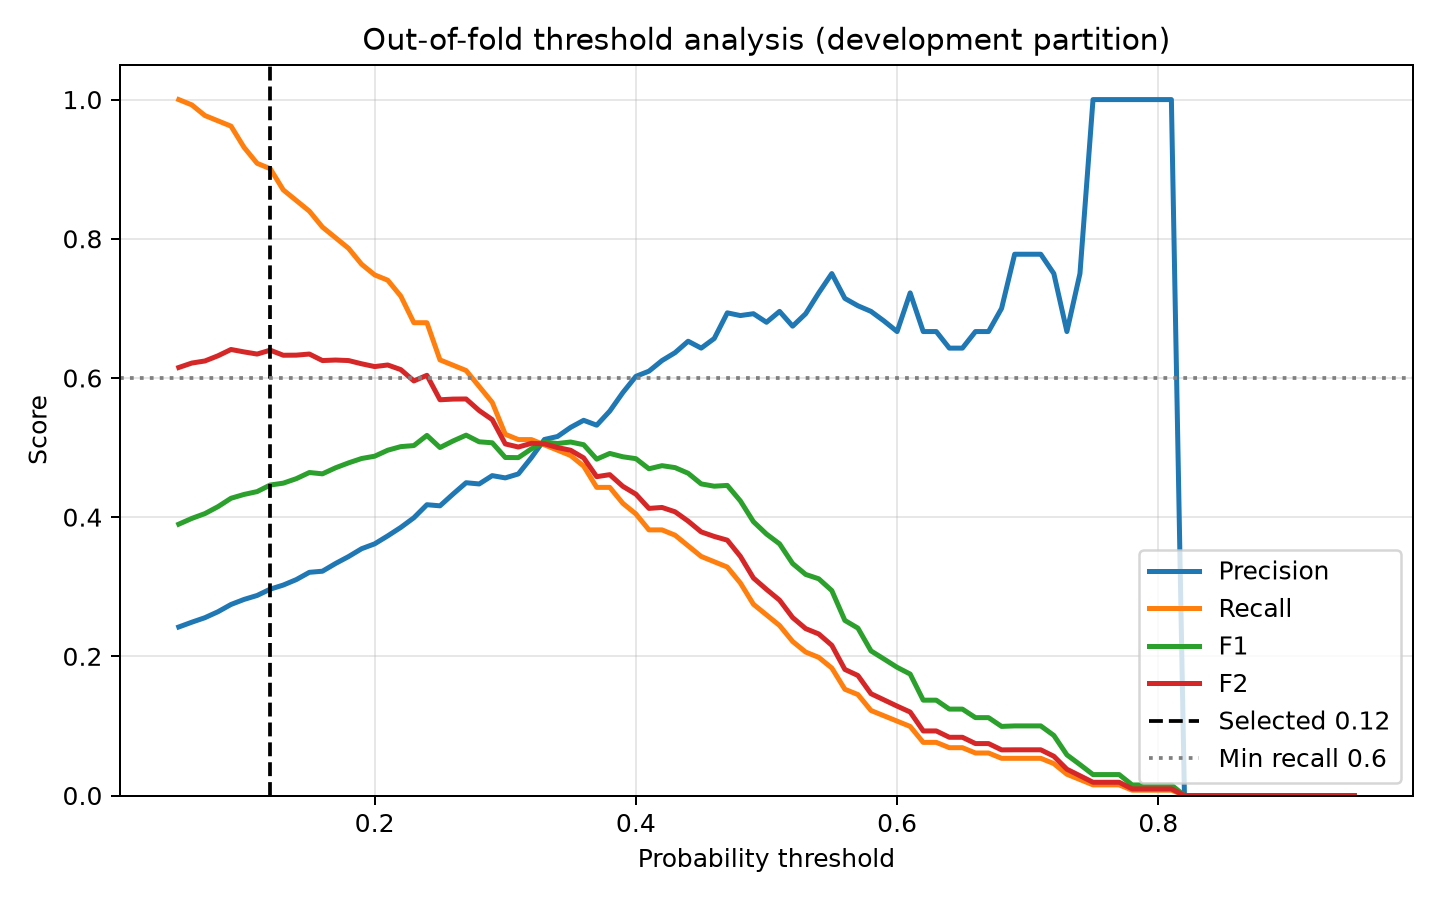

Data behind this chart, as committed beside it:
threshold, accuracy, balanced_accuracy, precision, recall, f1, f2, roc_auc, brier_score, false_positives, false_negatives
0.05, 0.3167, 0.5629, 0.2421, 1.0, 0.3899, 0.615, 0.7748, 0.139, 410, 0
0.06, 0.345, 0.5783, 0.249, 0.9924, 0.3982, 0.6214, 0.7748, 0.139, 392, 1
0.07, 0.3733, 0.5909, 0.2555, 0.9771, 0.4051, 0.6244, 0.7748, 0.139, 373, 3
0.08, 0.4033, 0.6073, 0.264, 0.9695, 0.415, 0.6318, 0.7748, 0.139, 354, 4
0.09, 0.4367, 0.6259, 0.2745, 0.9618, 0.4271, 0.6409, 0.7748, 0.139, 333, 5
0.1, 0.4667, 0.6341, 0.2818, 0.9313, 0.4326, 0.6374, 0.7748, 0.139, 311, 9
0.11, 0.4883, 0.6397, 0.2874, 0.9084, 0.4367, 0.6343, 0.7748, 0.139, 295, 12
0.12, 0.5117, 0.6519, 0.2965, 0.9008, 0.4461, 0.6399, 0.7748, 0.139, 280, 13
0.13, 0.5333, 0.6547, 0.3024, 0.8702, 0.4488, 0.6326, 0.7748, 0.139, 263, 17
0.14, 0.5533, 0.662, 0.3102, 0.855, 0.4553, 0.6328, 0.7748, 0.139, 249, 19
0.15, 0.5767, 0.6714, 0.3207, 0.8397, 0.4641, 0.6344, 0.7748, 0.139, 233, 21
0.16, 0.585, 0.6685, 0.3223, 0.8168, 0.4622, 0.625, 0.7748, 0.139, 225, 24
0.17, 0.6067, 0.6769, 0.3333, 0.8015, 0.4709, 0.6257, 0.7748, 0.139, 210, 26
0.18, 0.625, 0.6831, 0.3433, 0.7863, 0.478, 0.625, 0.7748, 0.139, 197, 28
0.19, 0.645, 0.6876, 0.3546, 0.7634, 0.4843, 0.6203, 0.7748, 0.139, 182, 31
0.2, 0.6567, 0.6896, 0.3616, 0.7481, 0.4876, 0.6164, 0.7748, 0.139, 173, 33
0.21, 0.6717, 0.6965, 0.3731, 0.7405, 0.4962, 0.6186, 0.7748, 0.139, 163, 34
0.22, 0.6883, 0.6989, 0.3852, 0.7176, 0.5013, 0.612, 0.7748, 0.139, 150, 37
0.23, 0.7067, 0.6968, 0.3991, 0.6794, 0.5028, 0.5957, 0.7748, 0.139, 134, 42
0.24, 0.7233, 0.7075, 0.4178, 0.6794, 0.5174, 0.6038, 0.7748, 0.139, 124, 42
0.25, 0.7267, 0.6904, 0.4162, 0.626, 0.5, 0.5687, 0.7748, 0.139, 115, 49
0.26, 0.74, 0.6962, 0.4332, 0.6183, 0.5094, 0.5696, 0.7748, 0.139, 106, 50
0.27, 0.7517, 0.7009, 0.4494, 0.6107, 0.5178, 0.5698, 0.7748, 0.139, 98, 51
0.28, 0.7517, 0.6926, 0.4477, 0.5878, 0.5083, 0.5532, 0.7748, 0.139, 95, 54
0.29, 0.76, 0.6897, 0.4596, 0.5649, 0.5068, 0.5401, 0.7748, 0.139, 87, 57
0.3, 0.76, 0.6732, 0.4564, 0.5191, 0.4857, 0.5052, 0.7748, 0.139, 81, 63
0.31, 0.7633, 0.6726, 0.4621, 0.5115, 0.4855, 0.5007, 0.7748, 0.139, 78, 64
0.32, 0.775, 0.68, 0.4855, 0.5115, 0.4981, 0.506, 0.7748, 0.139, 71, 64
0.33, 0.7867, 0.6847, 0.5116, 0.5038, 0.5077, 0.5054, 0.7748, 0.139, 63, 65
0.34, 0.7883, 0.6831, 0.5159, 0.4962, 0.5058, 0.5, 0.7748, 0.139, 61, 66
0.35, 0.7933, 0.6835, 0.5289, 0.4885, 0.5079, 0.4961, 0.7748, 0.139, 57, 67
0.36, 0.7967, 0.6801, 0.5391, 0.4733, 0.5041, 0.4851, 0.7748, 0.139, 53, 69
0.37, 0.7933, 0.667, 0.5321, 0.4427, 0.4833, 0.4581, 0.7748, 0.139, 51, 73
0.38, 0.8, 0.6713, 0.5524, 0.4427, 0.4915, 0.461, 0.7748, 0.139, 47, 73
0.39, 0.8067, 0.6673, 0.5789, 0.4198, 0.4867, 0.4443, 0.7748, 0.139, 40, 76
0.4, 0.8117, 0.665, 0.6023, 0.4046, 0.484, 0.433, 0.7748, 0.139, 35, 78
0.41, 0.8117, 0.6567, 0.6098, 0.3817, 0.4695, 0.4125, 0.7748, 0.139, 32, 81
0.42, 0.815, 0.6589, 0.625, 0.3817, 0.4739, 0.4139, 0.7748, 0.139, 30, 81
0.43, 0.8167, 0.6572, 0.6364, 0.374, 0.4712, 0.4077, 0.7748, 0.139, 28, 82
0.44, 0.8183, 0.6527, 0.6528, 0.3588, 0.4631, 0.3943, 0.7748, 0.139, 25, 84
0.45, 0.815, 0.6451, 0.6429, 0.3435, 0.4478, 0.3788, 0.7748, 0.139, 25, 86
0.46, 0.8167, 0.6434, 0.6567, 0.3359, 0.4444, 0.3723, 0.7748, 0.139, 23, 87
0.47, 0.8217, 0.6439, 0.6935, 0.3282, 0.4456, 0.3669, 0.7748, 0.139, 19, 88
0.48, 0.8183, 0.6335, 0.6897, 0.3053, 0.4233, 0.3436, 0.7748, 0.139, 18, 91
0.49, 0.815, 0.6203, 0.6923, 0.2748, 0.3934, 0.3125, 0.7748, 0.139, 16, 95
0.5, 0.8117, 0.6127, 0.68, 0.2595, 0.3757, 0.2962, 0.7748, 0.139, 16, 97
0.51, 0.8117, 0.6072, 0.6957, 0.2443, 0.3616, 0.2807, 0.7748, 0.139, 14, 99
0.52, 0.8067, 0.5958, 0.6744, 0.2214, 0.3333, 0.2557, 0.7748, 0.139, 14, 102
0.53, 0.8067, 0.5903, 0.6923, 0.2061, 0.3176, 0.2398, 0.7748, 0.139, 12, 104
0.54, 0.8083, 0.5886, 0.7222, 0.1985, 0.3114, 0.2321, 0.7748, 0.139, 10, 105
0.55, 0.8083, 0.5831, 0.75, 0.1832, 0.2945, 0.2158, 0.7748, 0.139, 8, 107
0.56, 0.8017, 0.5678, 0.7143, 0.1527, 0.2516, 0.1812, 0.7748, 0.139, 8, 111
0.57, 0.8, 0.564, 0.7037, 0.145, 0.2405, 0.1724, 0.7748, 0.139, 8, 112
0.58, 0.7967, 0.5536, 0.6957, 0.1221, 0.2078, 0.1463, 0.7748, 0.139, 7, 115
0.59, 0.795, 0.5498, 0.6818, 0.1145, 0.1961, 0.1374, 0.7748, 0.139, 7, 116
0.6, 0.7933, 0.546, 0.6667, 0.1069, 0.1842, 0.1284, 0.7748, 0.139, 7, 117
0.61, 0.795, 0.5443, 0.7222, 0.09924, 0.1745, 0.1199, 0.7748, 0.139, 5, 118
0.62, 0.79, 0.5328, 0.6667, 0.07634, 0.137, 0.09276, 0.7748, 0.139, 5, 121
0.63, 0.79, 0.5328, 0.6667, 0.07634, 0.137, 0.09276, 0.7748, 0.139, 5, 121
0.64, 0.7883, 0.529, 0.6429, 0.0687, 0.1241, 0.08364, 0.7748, 0.139, 5, 122
... 31 more rows
